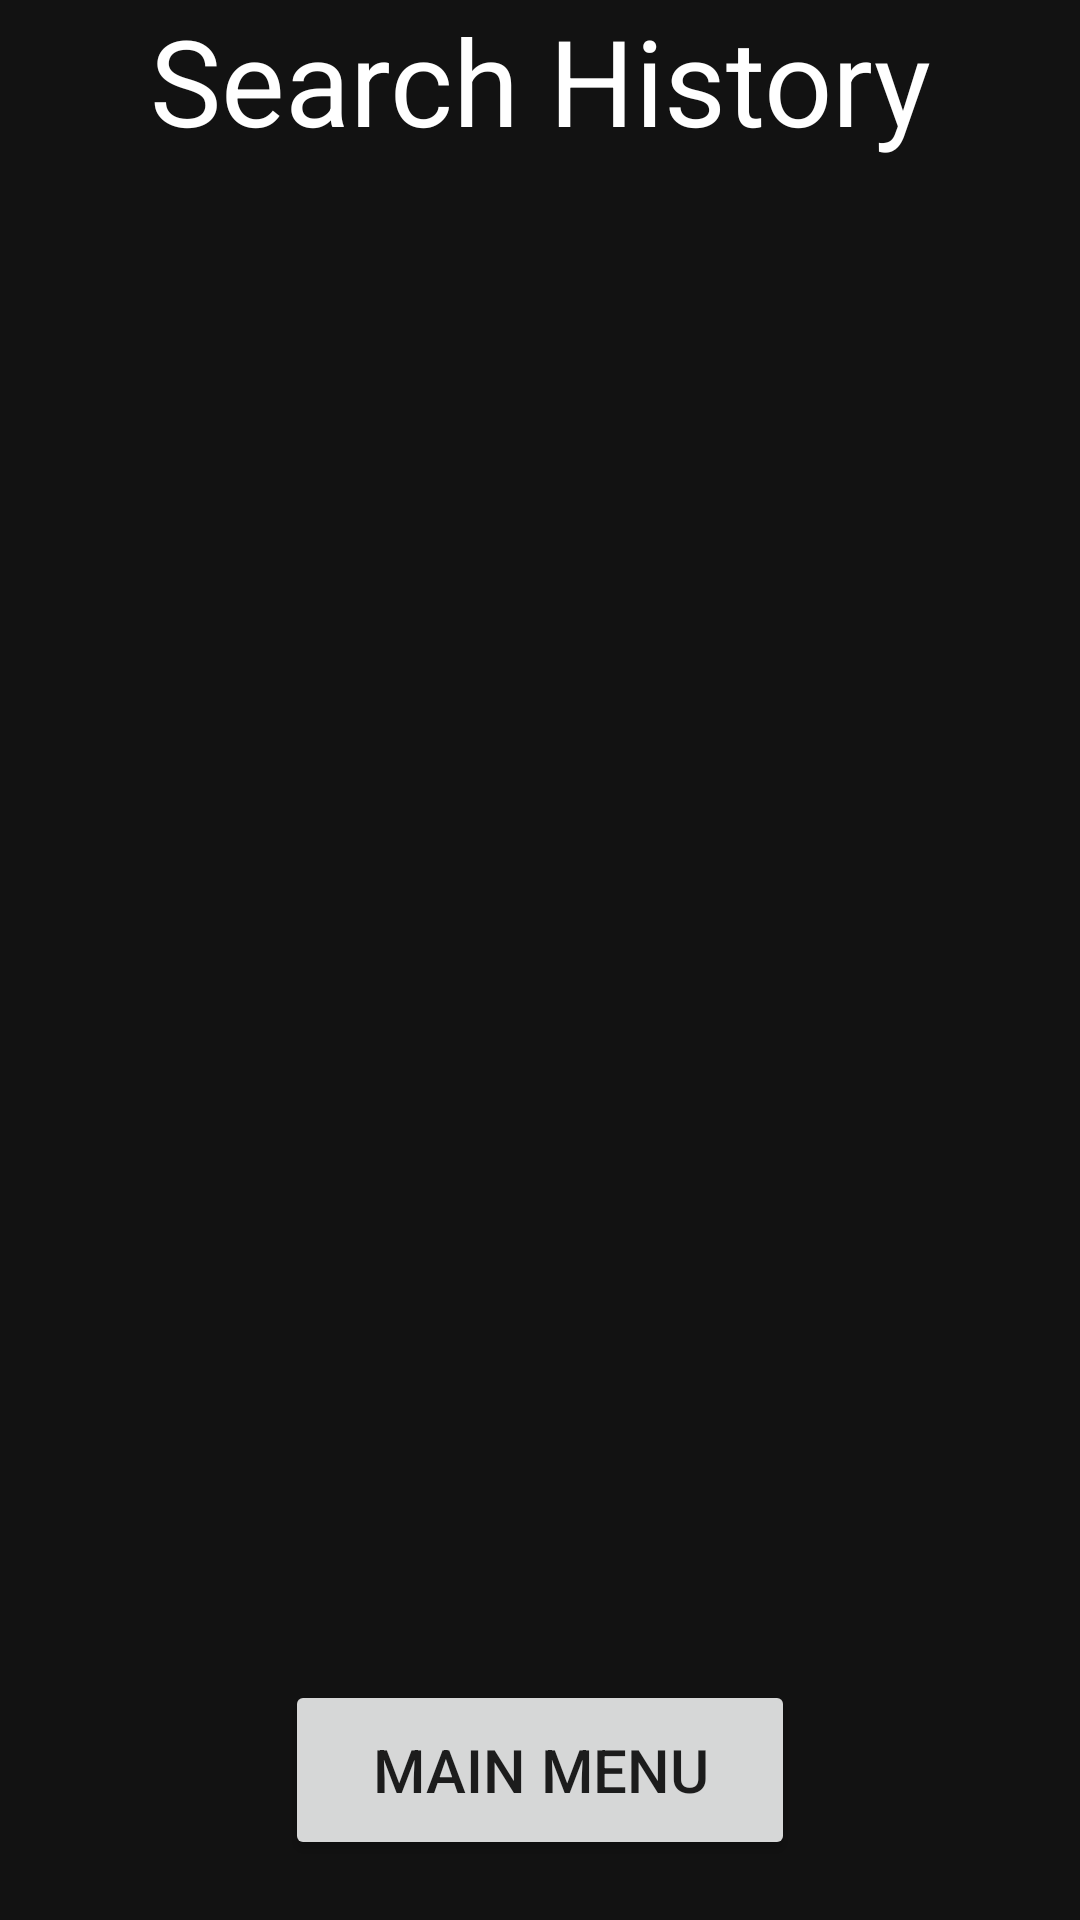

Android layout source for this screen:
<!-- AndroidManifest.xml: application theme Theme.EksamenAndroid -->
<!-- res/layout/search_history.xml -->
<?xml version="1.0" encoding="utf-8"?>
<androidx.constraintlayout.widget.ConstraintLayout xmlns:android="http://schemas.android.com/apk/res/android"
    xmlns:app="http://schemas.android.com/apk/res-auto"
    xmlns:tools="http://schemas.android.com/tools"
    android:layout_width="match_parent"
    android:layout_height="match_parent"
    android:background="@color/dark_gray">

    <TextView
        android:id="@+id/SearchHistoryTitle"
        android:layout_width="wrap_content"
        android:layout_height="wrap_content"
        android:text="Search History"
        android:textSize="40sp"
        android:textColor="@color/white"
        app:layout_constraintEnd_toEndOf="parent"
        app:layout_constraintStart_toStartOf="parent"
        app:layout_constraintTop_toTopOf="parent" />

    <androidx.recyclerview.widget.RecyclerView
        android:id="@+id/SearchHistoryRV"
        android:layout_width="match_parent"
        android:layout_height="0dp"
        app:layoutManager="androidx.recyclerview.widget.LinearLayoutManager"
        app:layout_constraintBottom_toTopOf="@+id/SearchHistoryMainMenuBtn"
        app:layout_constraintEnd_toEndOf="parent"
        app:layout_constraintStart_toStartOf="parent"
        app:layout_constraintTop_toBottomOf="@+id/SearchHistoryTitle" />

    <Button
        android:id="@+id/SearchHistoryMainMenuBtn"
        android:text="Main Menu"
        android:textSize="20sp"
        android:layout_width="170dp"
        android:layout_height="60dp"
        android:layout_marginBottom="20dp"
        app:layout_constraintBottom_toBottomOf="parent"
        app:layout_constraintEnd_toEndOf="parent"
        app:layout_constraintStart_toStartOf="parent"
        android:onClick="returnToMainMenu" />
</androidx.constraintlayout.widget.ConstraintLayout>
<!-- resources referenced by this layout -->
<resources>
  <color name="dark_gray">#121212</color>
  <color name="white">#FFFFFFFF</color>
  <style name="Theme.EksamenAndroid" parent="Theme.MaterialComponents.DayNight.DarkActionBar">
          
          <item name="colorPrimary">@color/blue</item>
          <item name="colorPrimaryVariant">@color/purple_700</item>
          <item name="colorOnPrimary">@color/white</item>
          
          <item name="colorSecondary">@color/teal_200</item>
          <item name="colorSecondaryVariant">@color/teal_700</item>
          <item name="colorOnSecondary">@color/black</item>
          
          <item name="android:statusBarColor" tools:targetApi="l">?attr/colorPrimaryVariant</item>
          
      </style>
  <color name="blue">#0000CC</color>
  <color name="purple_700">#FF3700B3</color>
  <color name="teal_200">#FF03DAC5</color>
  <color name="teal_700">#FF018786</color>
  <color name="black">#FF000000</color>
</resources>
